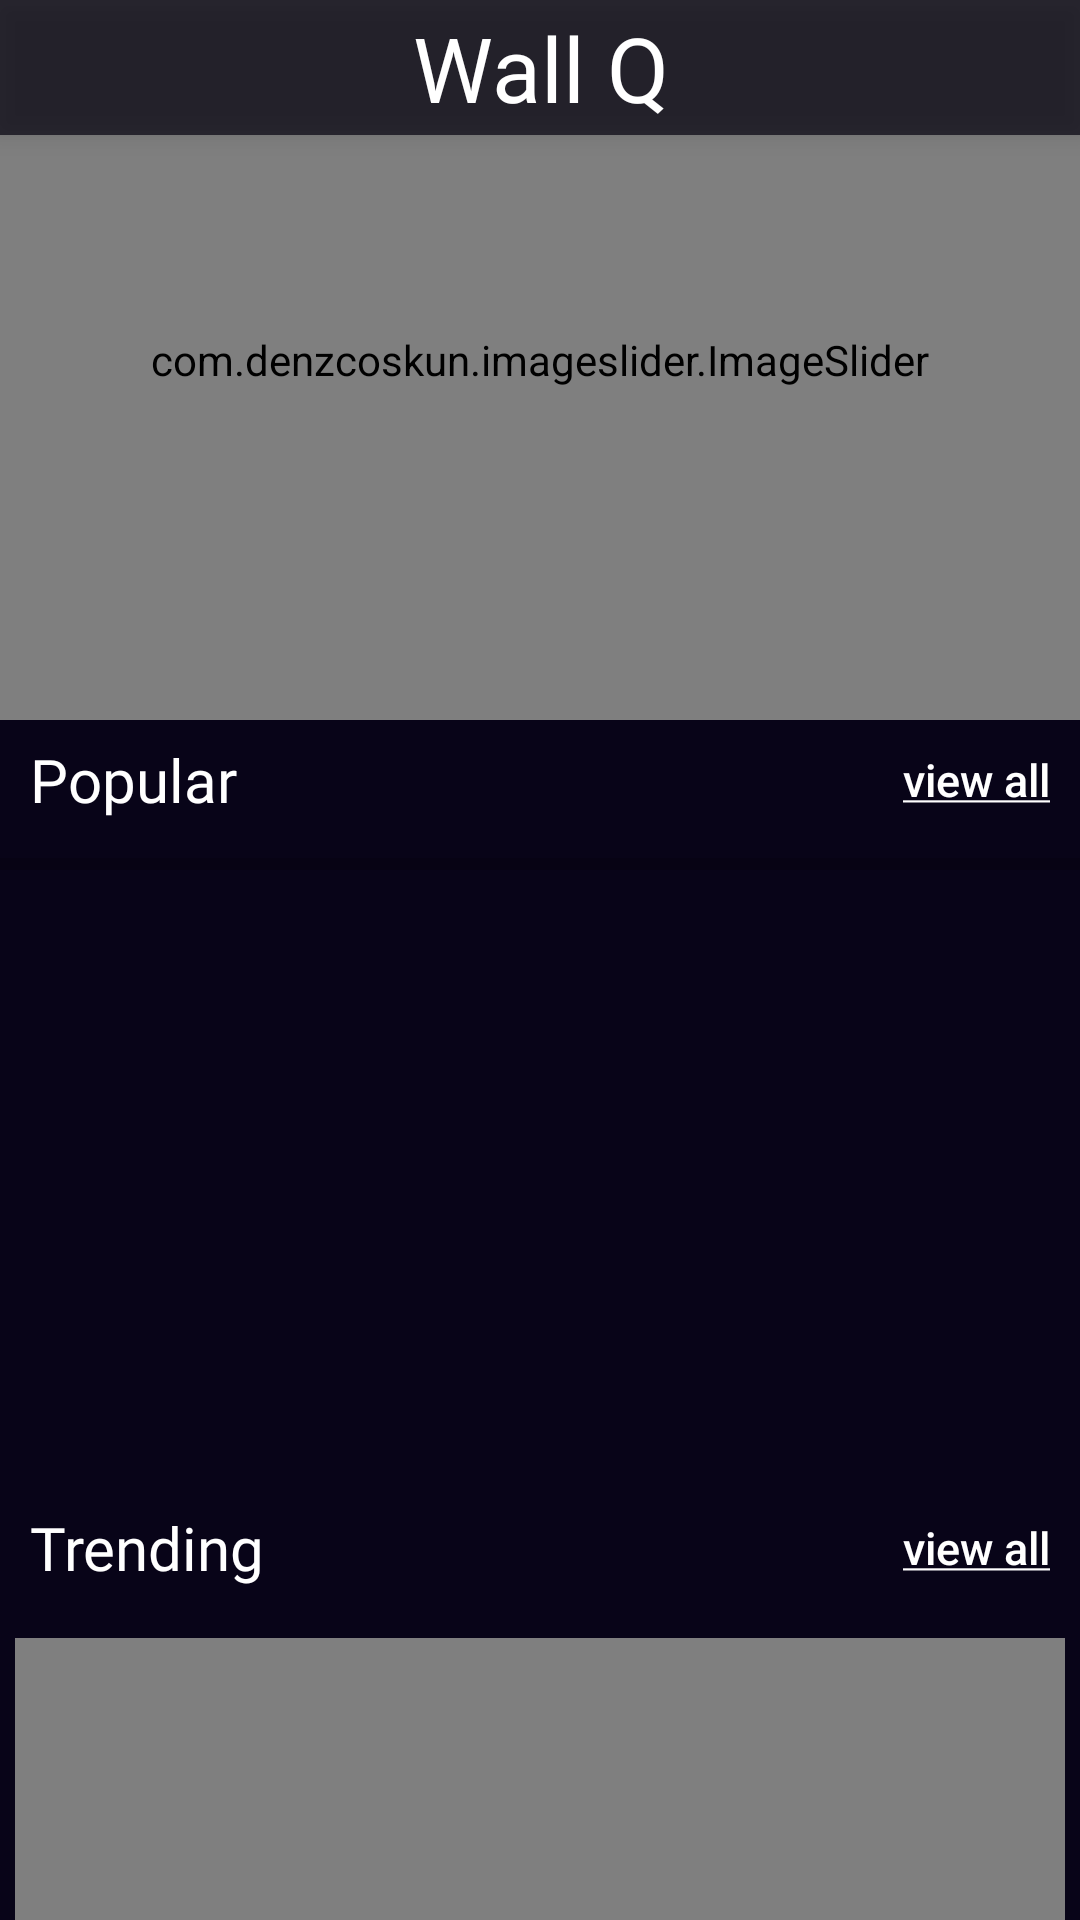

Write the Android layout XML for this screen, with the resource values it uses.
<!-- AndroidManifest.xml: application theme AppTheme -->
<!-- res/layout/fragment_home.xml -->
<?xml version="1.0" encoding="utf-8"?>
<RelativeLayout xmlns:android="http://schemas.android.com/apk/res/android"
    xmlns:app="http://schemas.android.com/apk/res-auto"
    xmlns:tools="http://schemas.android.com/tools"
    android:layout_width="match_parent"
    android:fitsSystemWindows="true"
    android:background="#080418"
    android:id="@+id/frame_1"
    android:layout_height="match_parent"
    tools:context=".ui.Home.HomeFragment">


   
    <androidx.coordinatorlayout.widget.CoordinatorLayout
        android:id="@+id/header_AppBar"
        android:layout_width="match_parent"
        android:elevation="5dp"
        android:background="#B5060310"
        android:layout_height="45dp">



        <TextView

            android:layout_width="200dp"
            android:layout_height="match_parent"
            android:layout_gravity="center"
            android:gravity="center"
            android:text="Wall Q"
            android:textAlignment="center"
            android:textColor="#FFFFFF"
            android:textSize="30sp"
            android:fontFamily="@font/fontleroybrownnf"
            app:layout_constraintTop_toTopOf="parent" />



    </androidx.coordinatorlayout.widget.CoordinatorLayout>


    <androidx.core.widget.NestedScrollView
        android:layout_width="match_parent"
        android:layout_height="match_parent"
        android:fillViewport="true">

        <LinearLayout
            android:layout_width="match_parent"
            android:layout_height="match_parent"
            android:orientation="vertical">


            <com.denzcoskun.imageslider.ImageSlider
                android:id="@+id/image_slider"
                android:layout_below="@id/header_AppBar"
                android:layout_width="match_parent"
                android:layout_height="240dp"
                app:iss_auto_cycle="true"
                app:iss_period="1000"
                app:iss_delay="0"/>

            <androidx.coordinatorlayout.widget.CoordinatorLayout
                android:layout_width="match_parent"
                android:id="@+id/header_popular"
                android:layout_height="40dp"
                android:layout_below="@+id/image_slider">

                <TextView
                    android:id="@+id/Popular_text"
                    android:layout_marginLeft="10dp"
                    android:layout_gravity="center"
                    android:gravity="center|left"
                    android:text="Popular"
                    android:textColor="#ffffff"
                    android:textSize="20sp"
                    android:fontFamily="@font/fredokaone_regular"
                    android:layout_width="match_parent"
                    android:layout_height="match_parent"/>

                <TextView
                    android:id="@+id/view_all_popular"
                    android:layout_marginRight="10dp"
                    android:gravity="center"
                    android:textSize="15sp"
                    android:fontFamily="sans-serif-medium"
                    android:layout_gravity="right|center"
                    android:layout_width="wrap_content"
                    android:layout_height="match_parent"
                    android:text="@string/View_all"
                    android:clickable="true"
                    android:textColor="#ffffff"/>
            </androidx.coordinatorlayout.widget.CoordinatorLayout>

            <ProgressBar
                android:id="@+id/progress_bar"
                android:scrollbars="horizontal"
                android:layout_gravity="center"
                style="?android:attr/progressBarStyleHorizontal"
                android:layout_centerInParent="true"
                android:layout_width="match_parent"
                android:layout_height="wrap_content"/>

            <androidx.recyclerview.widget.RecyclerView
                android:layout_below="@id/header_popular"
                android:id="@+id/rcview"
                android:layout_width="match_parent"
                android:layout_marginLeft="5dp"
                android:layout_marginRight="5dp"
                android:layout_height="200dp"/>



            <androidx.coordinatorlayout.widget.CoordinatorLayout
                android:layout_width="match_parent"
                android:layout_height="40dp"
                android:layout_marginBottom="5dp"
                android:layout_below="@+id/image_slider">

                <TextView
                    android:id="@+id/Trending_text"
                    android:layout_marginLeft="10dp"
                    android:layout_gravity="center"
                    android:gravity="center|left"
                    android:text="Trending"
                    android:textColor="#ffffff"
                    android:textSize="20sp"
                    android:fontFamily="@font/fredokaone_regular"
                    android:layout_width="match_parent"
                    android:layout_height="wrap_content"/>

                <TextView
                    android:id="@+id/view_all_trending"
                    android:layout_marginRight="10dp"
                    android:gravity="center"
                    android:textSize="15sp"
                    android:fontFamily="sans-serif-medium"
                    android:layout_gravity="right|center"
                    android:layout_width="wrap_content"
                    android:layout_height="match_parent"
                    android:text="@string/View_all"
                    android:clickable="true"
                    android:textColor="#ffffff"/>
            </androidx.coordinatorlayout.widget.CoordinatorLayout>

            <com.denzcoskun.imageslider.ImageSlider
                android:layout_marginLeft="5dp"
                android:layout_marginTop="5dp"
                android:layout_marginRight="5dp"
                android:layout_width="match_parent"
                android:layout_height="200dp"
                android:id="@+id/imageslider_trending"
                app:iss_auto_cycle="true"
                app:iss_period="1000"
                app:iss_selected_dot="@drawable/selected_dots"
                app:iss_unselected_dot="@drawable/unselected_dots"
                android:layout_marginBottom="70dp"
                />


        </LinearLayout>

    </androidx.core.widget.NestedScrollView>




</RelativeLayout>
<!-- resources referenced by this layout -->
<resources>
  <!-- drawable selected_dots (drawable) -->
  <?xml version="1.0" encoding="utf-8"?>
  <shape
      android:shape="oval"
      xmlns:android="http://schemas.android.com/apk/res/android">
      <solid android:color="#00FFFFFF"/>
      <size android:width="10dp" android:height="10dp" />
  </shape>
  <string name="View_all">
          <u>view all</u>
      </string>
  <style name="AppTheme" parent="Theme.AppCompat.Light.NoActionBar">
          
          <item name="colorPrimary">@color/colorPrimary</item>
          <item name="colorPrimaryDark">#090315</item>
          <item name="colorAccent">@color/colorAccent</item>
      </style>
  <!-- not gathered from this repository: default colours our renderer supplied (Android Studio template values) -->
  <color name="colorPrimary">#FF6200EE</color>
  <color name="colorAccent">#FF03DAC5</color>
</resources>
